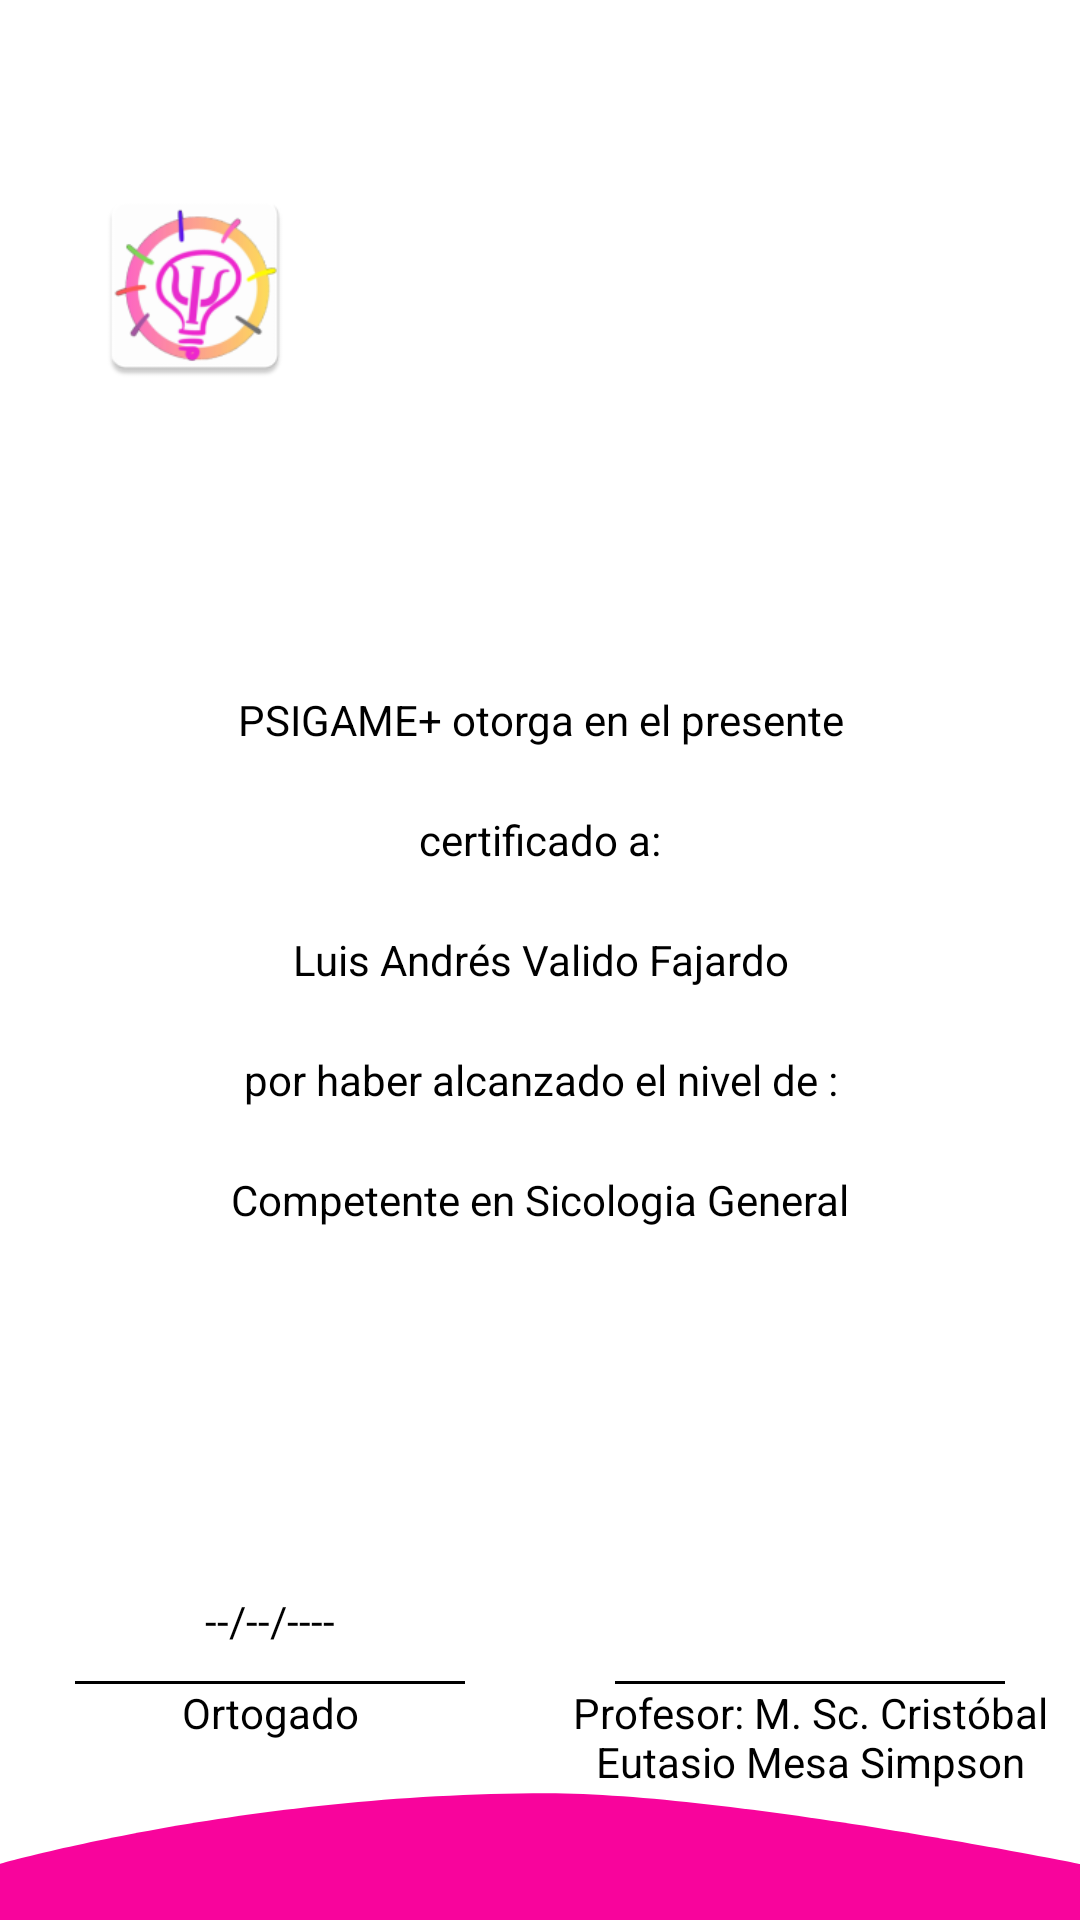

Android layout source for this screen:
<!-- AndroidManifest.xml: application theme Theme.PSIGAME -->
<!-- res/layout/layout_certificate_template.xml -->
<?xml version="1.0" encoding="utf-8"?>
<androidx.constraintlayout.widget.ConstraintLayout
        xmlns:android="http://schemas.android.com/apk/res/android"
        xmlns:tools="http://schemas.android.com/tools"
        android:layout_width="match_parent"
        android:layout_height="match_parent"
        android:id="@+id/template_certicate">
    <RelativeLayout
            android:layout_width="match_parent"
            android:layout_height="match_parent">
        <ImageView
                android:layout_width="70dp"
                android:layout_height="70dp"
                android:layout_alignParentTop="true"
                android:layout_alignParentLeft="true"
                android:layout_marginTop="60dp"
                android:layout_marginLeft="30dp"
                android:src="@mipmap/ic_launcher"
                android:scaleType="fitXY"/>
        <TextView
                android:layout_width="match_parent"
                android:layout_height="40dp"
                android:text="@string/text_name_developer"
                android:textColor="@color/black"
                android:gravity="center"
                android:id="@+id/text_view_name_certificate"
                android:layout_centerInParent="true"/>
        <TextView
                android:layout_width="match_parent"
                android:layout_height="40dp"
                android:text="@string/certicate"
                android:textColor="@color/black"
                android:gravity="center"
                android:id="@+id/text_view_label_certicate"
                android:layout_above="@+id/text_view_name_certificate"/>
        <TextView
                android:layout_width="match_parent"
                        android:layout_height="40dp"
                        android:text="@string/motivo"
                        android:textColor="@color/black"
                        android:gravity="center"
                        android:layout_below="@+id/text_view_name_certificate"
                        android:id="@+id/text_view_label_motivo"/>


        <TextView
                android:layout_width="match_parent"
                android:layout_height="40dp"
                android:text="@string/example_grade"
                android:textColor="@color/black"
                android:gravity="center"
                android:layout_below="@+id/text_view_label_motivo"
                android:id="@+id/text_view_level"/>

        <TextView
                android:layout_width="match_parent"
                android:layout_height="40dp"
                android:text="@string/psigame_give"
                android:textColor="@color/black"
                android:gravity="center"
                android:id="@+id/text_view_psgame_plus_give"
                android:layout_above="@+id/text_view_label_certicate"/>



        <ImageView
                android:layout_width="match_parent"
                android:layout_height="45dp"
                android:layout_marginBottom="-2dp"
                android:layout_marginLeft="-2dp"
                android:layout_marginRight="-2dp"
                android:id="@+id/layout_footer"
                android:layout_alignParentBottom="true"
                android:background="@drawable/background_activity_main_bottom_v2"/>

            <LinearLayout
                    android:layout_width="match_parent"
                    android:layout_height="wrap_content"
                    android:orientation="horizontal"
                    android:layout_above="@id/layout_footer">

                <LinearLayout
                        android:layout_width="match_parent"
                        android:layout_height="wrap_content"
                        android:orientation="vertical"
                        android:layout_weight="1">
                    <TextView
                            android:layout_width="match_parent"
                            android:layout_height="40dp"
                            android:text="@string/value_empty_date"
                            android:textColor="@color/black"
                            android:id="@+id/text_view_date_expired"
                            android:gravity="center"/>
                    <View   android:layout_width="match_parent"
                            android:layout_height="1dp"
                            android:layout_marginRight="25dp"
                            android:layout_marginLeft="25dp"
                            android:background="#000000"/>
                    <TextView
                            android:layout_width="match_parent"
                            android:layout_height="wrap_content"
                            android:text="@string/expired"
                            android:textColor="@color/black"
                            android:gravity="center"/>

                </LinearLayout>



                <LinearLayout
                        android:layout_width="match_parent"
                        android:layout_height="wrap_content"
                        android:orientation="vertical"
                        android:layout_weight="1">

                    <ImageView
                            android:layout_width="match_parent"
                            android:layout_height="40dp"
                            android:id="@+id/sign_teacher"/>
                    <View   android:layout_width="match_parent"
                            android:layout_height="1dp"
                            android:layout_marginRight="25dp"
                            android:layout_marginLeft="25dp"
                            android:background="#000000"/>
                    <TextView
                            android:layout_width="match_parent"
                            android:layout_height="wrap_content"
                            android:text="@string/teacher"
                            android:textColor="@color/black"
                            android:gravity="center"/>

                </LinearLayout>

            </LinearLayout>
    </RelativeLayout>








   </androidx.constraintlayout.widget.ConstraintLayout>
<!-- resources referenced by this layout -->
<resources>
  <color name="black">#FF000000</color>
  <!-- drawable background_activity_main_bottom_v2 (drawable) -->
  <?xml version="1.0" encoding="utf-8"?>
  <vector xmlns:android="http://schemas.android.com/apk/res/android"
          android:width="211dp"
          android:height="15dp"
          android:viewportWidth="211"
          android:viewportHeight="15">
  
      <path
              android:fillColor="#f8049c"
              android:strokeWidth="0.265419"
              android:pathData="M 0.3281265,14.64375 H 210.67187 v -6.35 c 0,0 -68.23982,-7.9375 -103.84059,-7.9375 -58.576729,0 -106.5031535,7.9375 -106.5031535,7.9375 z" />
  </vector>
  <!-- mipmap ic_launcher: png bitmap (mipmap-hdpi, 5336 bytes) -->
  <string name="certicate">certificado a:</string>
  <string name="example_grade">Competente en Sicologia General</string>
  <string name="expired">Ortogado</string>
  <string name="motivo">por haber alcanzado el nivel de :</string>
  <string name="psigame_give">PSIGAME+ otorga en el presente</string>
  <string name="teacher" translatable="false">Profesor: M. Sc. Cristóbal Eutasio Mesa Simpson</string>
  <string name="text_name_developer" translatable="false">Luis Andrés Valido Fajardo</string>
  <string name="value_empty_date" translatable="false">--/--/----</string>
  <style name="Theme.PSIGAME" parent="Theme.MaterialComponents.DayNight.DarkActionBar">
          
          <item name="colorPrimary">@color/purple_500</item>
          <item name="colorPrimaryVariant">@color/purple_700</item>
          <item name="colorOnPrimary">@color/white</item>
          
          <item name="colorSecondary">@color/teal_200</item>
          <item name="colorSecondaryVariant">@color/teal_700</item>
          <item name="colorOnSecondary">@color/black</item>
          
          
          
      </style>
  <color name="purple_500">#FFf8039c</color>
  <color name="purple_700">#FFf8039c</color>
  <color name="white">#FFFFFFFF</color>
  <color name="teal_200">#FF03DAC5</color>
  <color name="teal_700">#FF018786</color>
</resources>
